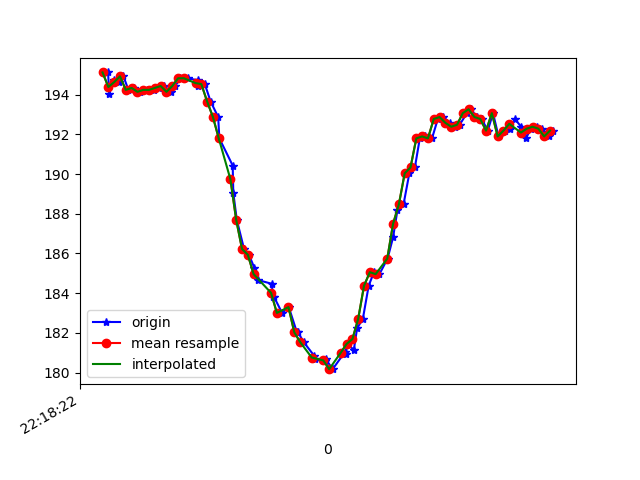

Values plotted in this chart, from the file beside it:
1617747502099, 443138783573923, 195.11719, -256.83594, -73.24219
1617747502103, 443138802832866, 194, -257.2, -74.9
1617747502118, 443138821908681, 194.7, -257, -74.32
1617747502135, 443138841076060, 194.6, -258.2, -74.9
1617747502152, 443138860182396, 194.9, -258.2, -75.39
1617747502169, 443138879227689, 194.2, -257.4, -75.2
1617747502188, 443138898303504, 194.3, -257.4, -74.9
1617747502208, 443138917592968, 194.1, -257.5, -74.71
1617747502233, 443138936302528, 194.2, -257.6, -74.32
1617747502257, 443138956019290, 194.2, -257.6, -74.9
1617747502276, 443138974759370, 194.3, -257.6, -74.9
1617747502293, 443138994048835, 194.4, -257.5, -74.71
1617747502314, 443139013338299, 194.1, -257.5, -74.51
1617747502330, 443139032566720, 194.4, -258, -75.39
1617747502348, 443139051581492, 194.8, -258.3, -75.0
1617747502373, 443139070779392, 194.8, -258.6, -75.2
1617747502407, 443139090068856, 194.7, -259.8, -75.29
1617747502410, 443139109053107, 194.4, -260.4, -75.68
1617747502432, 443139128128922, 194.5, -259.6, -75.88
1617747502452, 443139147204737, 193.7, -256.2, -74.22
1617747502478, 443139166463680, 192.9, -251, -72.95
1617747502482, 443139185936272, 191.8, -246.4, -70.41
1617747502528, 443139204890002, 190.4, -240.8, -67.19
1617747502530, 443139224057380, 189.1, -235.2, -62.79
1617747502542, 443139243377366, 187.7, -229.6, -58.59
1617747502567, 443139262849958, 186.2, -225.6, -52.05
1617747502584, 443139282047858, 185.9, -221.8, -44.63
1617747502603, 443139301215237, 185.3, -220.2, -39.75
1617747502614, 443139320626786, 184.7, -219.8, -35.94
1617747502663, 443139339549994, 184.5, -218.7, -34.28
1617747502666, 443139358534245, 183.8, -219.9, -33.3
1617747502671, 443139377579539, 183.8, -219.4, -32.91
1617747502698, 443139397082652, 183, -219.8, -32.91
1617747502721, 443139416341595, 183.3, -219.6, -32.42
1617747502749, 443139435478452, 182, -220.6, -32.91
1617747502753, 443139454676353, 182, -220.6, -33.5
1617747502772, 443139473965817, 181.5, -220.8, -34.57
1617747502808, 443139493163717, 180.9, -221, -35.35
1617747502810, 443139512178489, 180.7, -221.3, -36.04
1617747502847, 443139531467953, 180.6, -221.5, -36.62
1617747502849, 443139550726896, 180.7, -221.6, -38.09
1617747502872, 443139570199488, 180.2, -222.6, -39.75
1617747502915, 443139589611037, 181.1, -222.3, -41.5
1617747502918, 443139608625809, 181, -223.2, -43.95
1617747502922, 443139627945795, 181.4, -224.9, -46.78
1617747502945, 443139647143695, 181.2, -226.5, -49.51
1617747502956, 443139666341595, 182.2, -228.2, -52.64
1617747502976, 443139685905751, 182.7, -230.6, -56.15
1617747502996, 443139705042608, 184.4, -233.1, -60.45
1617747503014, 443139723996338, 185.1, -237.3, -64.16
1617747503033, 443139743407887, 185, -242.1, -68.07
1617747503061, 443139762605787, 185.7, -246.6, -71.48
1617747503080, 443139781773166, 186.8, -250.8, -73.24
1617747503095, 443139800482725, 188.2, -253.8, -74.22
1617747503116, 443139819619583, 188.5, -257.6, -75.2
1617747503136, 443139838786962, 190, -259, -75.0
1617747503155, 443139857862777, 190.3, -259.3, -75.39
1617747503172, 443139876999634, 191.8, -260.1, -76.27
1617747503190, 443139896075449, 191.9, -260.1, -76.76
1617747503214, 443139915059700, 191.8, -260.3, -75.68
1617747503234, 443139937798071, 192.8, -260.2, -74.71
... 21 more rows
